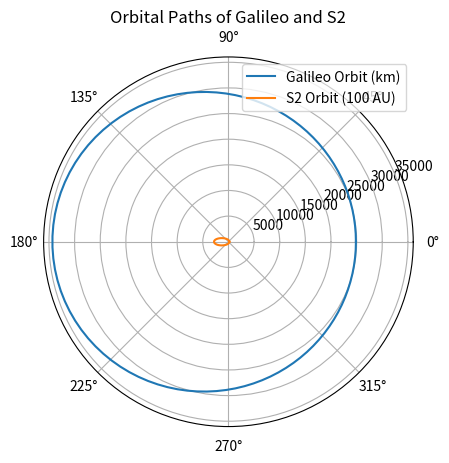

Here is the Python script that generated this plot:
import numpy as np
import matplotlib.pyplot as plt

# Constants
G = 6.67430e-11  # Gravitational constant, m^3 kg^-1 s^-2
M_earth = 5.972e24  # Mass of Earth, kg
M_sagittarius_A = 4.154e6 * 1.989e30  # Mass of Sagittarius A* in kg (solar mass equivalent)
c = 3.0e8  # Speed of light, m/s

# Function to calculate gravitational potential
# U = -GM/r
def gravitational_potential(M, r):
    return -G * M / r

# Function to calculate gravitational redshift (Einstein effect)
# Delta f / f = Delta U / c^2
def gravitational_redshift(M, r1, r2):
    delta_U = gravitational_potential(M, r2) - gravitational_potential(M, r1)
    return delta_U / c**2

# Simulation for Galileo satellites
# Orbital parameters (example values, real data should be used)
a = 29600e3  # Semi-major axis in meters (correct orbit)
e = 0.16  # Eccentricity
r_perigee = a * (1 - e)  # Closest approach (perigee)
r_apogee = a * (1 + e)  # Farthest point (apogee)

# Calculate redshift at perigee and apogee
redshift_perigee = gravitational_redshift(M_earth, r_perigee, np.inf)
redshift_apogee = gravitational_redshift(M_earth, r_apogee, np.inf)

print("Galileo Satellites Simulation")
print(f"Gravitational redshift at perigee: {redshift_perigee:.2e}")
print(f"Gravitational redshift at apogee: {redshift_apogee:.2e}")

# Simulation for S2 star
# Orbital parameters of S2 (example values)
a_s2 = 1000 * 1.496e11  # Semi-major axis in meters (1000 AU)
e_s2 = 0.88  # Eccentricity
r_peri_s2 = a_s2 * (1 - e_s2)  # Closest approach (peribothron)
r_apo_s2 = a_s2 * (1 + e_s2)  # Farthest point

# Calculate redshift at peribothron and apobothron
redshift_peri_s2 = gravitational_redshift(M_sagittarius_A, r_peri_s2, np.inf)
redshift_apo_s2 = gravitational_redshift(M_sagittarius_A, r_apo_s2, np.inf)

print("\nS2 Star Simulation")
print(f"Gravitational redshift at peribothron: {redshift_peri_s2:.2e}")
print(f"Gravitational redshift at apobothron: {redshift_apo_s2:.2e}")

# Plotting results
orbits = np.linspace(0, 2 * np.pi, 100)

def radius(theta, a, e):
    return a * (1 - e**2) / (1 + e * np.cos(theta))

r_galileo = radius(orbits, a, e)
r_s2 = radius(orbits, a_s2, e_s2)

plt.figure()
plt.polar(orbits, r_galileo / 1e3, label="Galileo Orbit (km)")
plt.polar(orbits, r_s2 / 1e11, label="S2 Orbit (100 AU)")
plt.legend()
plt.title("Orbital Paths of Galileo and S2")
plt.show()
